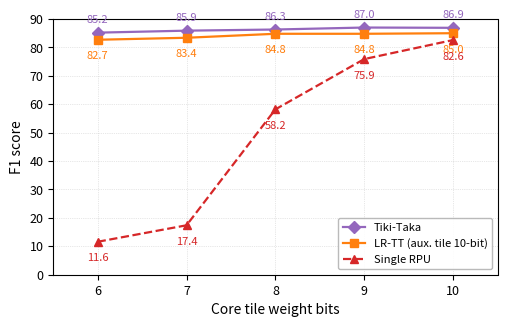

This figure's Python source: (Note: this script raises an exception after producing the figure.)
"""Figure 5(g): Core tile (C) bit sweep — fixed condition, constantstepideal + Single RPU + Tiki-Taka baseline."""
import numpy as np
import matplotlib
matplotlib.use('Agg')
import matplotlib.pyplot as plt

data = [
    {'bits': 6,  'f1': 82.7, 'trial': 'T359'},
    {'bits': 7,  'f1': 83.4, 'trial': 'T360'},
    {'bits': 8,  'f1': 84.8, 'trial': 'T474'},
    {'bits': 9,  'f1': 84.8, 'trial': 'T475'},
    {'bits': 10, 'f1': 85.0, 'trial': 'T267'},
]

single_rpu = [
    {'bits': 6,  'f1': 11.6},
    {'bits': 7,  'f1': 17.4},
    {'bits': 8,  'f1': 58.2},
    {'bits': 9,  'f1': 75.9},
    {'bits': 10, 'f1': 82.6},
]

tikitaka = [
    {'bits': 6,  'f1': 85.2},
    {'bits': 7,  'f1': 85.9},
    {'bits': 8,  'f1': 86.3},
    {'bits': 9,  'f1': 87.0},
    {'bits': 10, 'f1': 86.9},
]

bits = [d['bits'] for d in data]
f1s  = [d['f1']   for d in data]
sr_bits = [d['bits'] for d in single_rpu]
sr_f1s  = [d['f1']   for d in single_rpu]
tt_bits = [d['bits'] for d in tikitaka]
tt_f1s  = [d['f1']   for d in tikitaka]

plt.rcParams.update({
    'font.size': 9, 'axes.labelsize': 10,
    'xtick.labelsize': 9, 'ytick.labelsize': 9,
    'axes.linewidth': 0.8,
})

fig, ax = plt.subplots(figsize=(5.0, 3.2))
ax.plot(tt_bits, tt_f1s, 'D-', color='#9467bd', linewidth=1.6, markersize=6, zorder=3,
        label='Tiki-Taka')
ax.plot(bits, f1s, 's-', color='#ff7f0e', linewidth=1.6, markersize=6, zorder=3,
        label='LR-TT (aux. tile 10-bit)')
ax.plot(sr_bits, sr_f1s, '^--', color='#d62728', linewidth=1.6, markersize=6, zorder=3,
        label='Single RPU')

for b, f in zip(tt_bits, tt_f1s):
    ax.annotate(f'{f:.1f}', (b, f),
                textcoords='offset points', xytext=(0, 7),
                fontsize=8, ha='center', color='#9467bd')

for b, f in zip(bits, f1s):
    ax.annotate(f'{f:.1f}', (b, f),
                textcoords='offset points', xytext=(0, -14),
                fontsize=8, ha='center', color='#ff7f0e')

for b, f in zip(sr_bits, sr_f1s):
    oy = -14
    ax.annotate(f'{f:.1f}', (b, f),
                textcoords='offset points', xytext=(0, oy),
                fontsize=8, ha='center', color='#d62728')

ax.legend(loc='lower right', fontsize=8, framealpha=0.9, edgecolor='0.7')
ax.set_xlabel('Core tile weight bits')
ax.set_ylabel('F1 score')
all_bits = sorted(set(bits + sr_bits))
ax.set_xticks(all_bits)
ax.set_xlim(min(all_bits) - 0.5, max(all_bits) + 0.5)
ax.set_ylim(0, 90)
ax.grid(True, linestyle=':', linewidth=0.5, alpha=0.6)
fig.tight_layout(pad=0.5)

OUT = '/root/LRTT/examples/bert/results/plots/fig5g_c_bit_sweep.png'
fig.savefig(OUT, dpi=300, bbox_inches='tight')
fig.savefig(OUT.replace('.png', '.svg'), bbox_inches='tight')
print(f'Saved: {OUT}')
